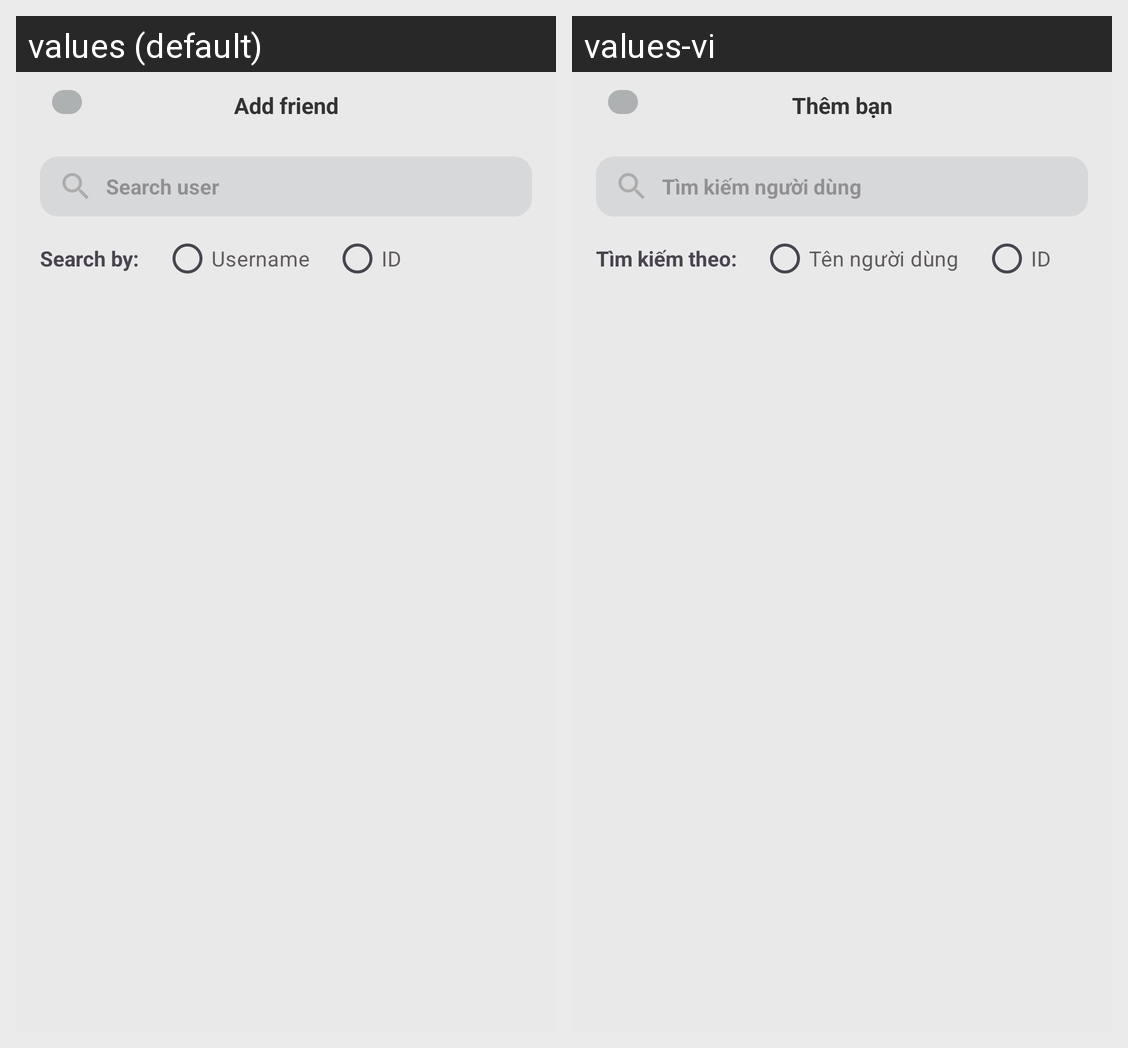

This grid shows one Android layout under two languages. Give, for every string resource on the screen, its name, the default text and each shown locale's text.
Android screen res/layout/activity_add_friend.xml rendered under 2 locales, left to right: values (default), values-vi. Device: Nexus 5 (rendered at 1080×1920; each locale shown at half size, 540×960, under a caption strip naming it); theme Theme.AndroidChatApp.
Strings drawn on this screen, with the default value and each locale's value (text and hints the layout hard-codes, and strings that could not be matched under every locale, appear in the picture but are not listed):

add_friend
  values: Add friend
  values-vi: Thêm bạn

search_user
  values: Search user
  values-vi: Tìm kiếm người dùng

search_by
  values: Search by:
  values-vi: Tìm kiếm theo:

username
  values: Username
  values-vi: Tên người dùng

user_id
  values: ID
  values-vi: ID
